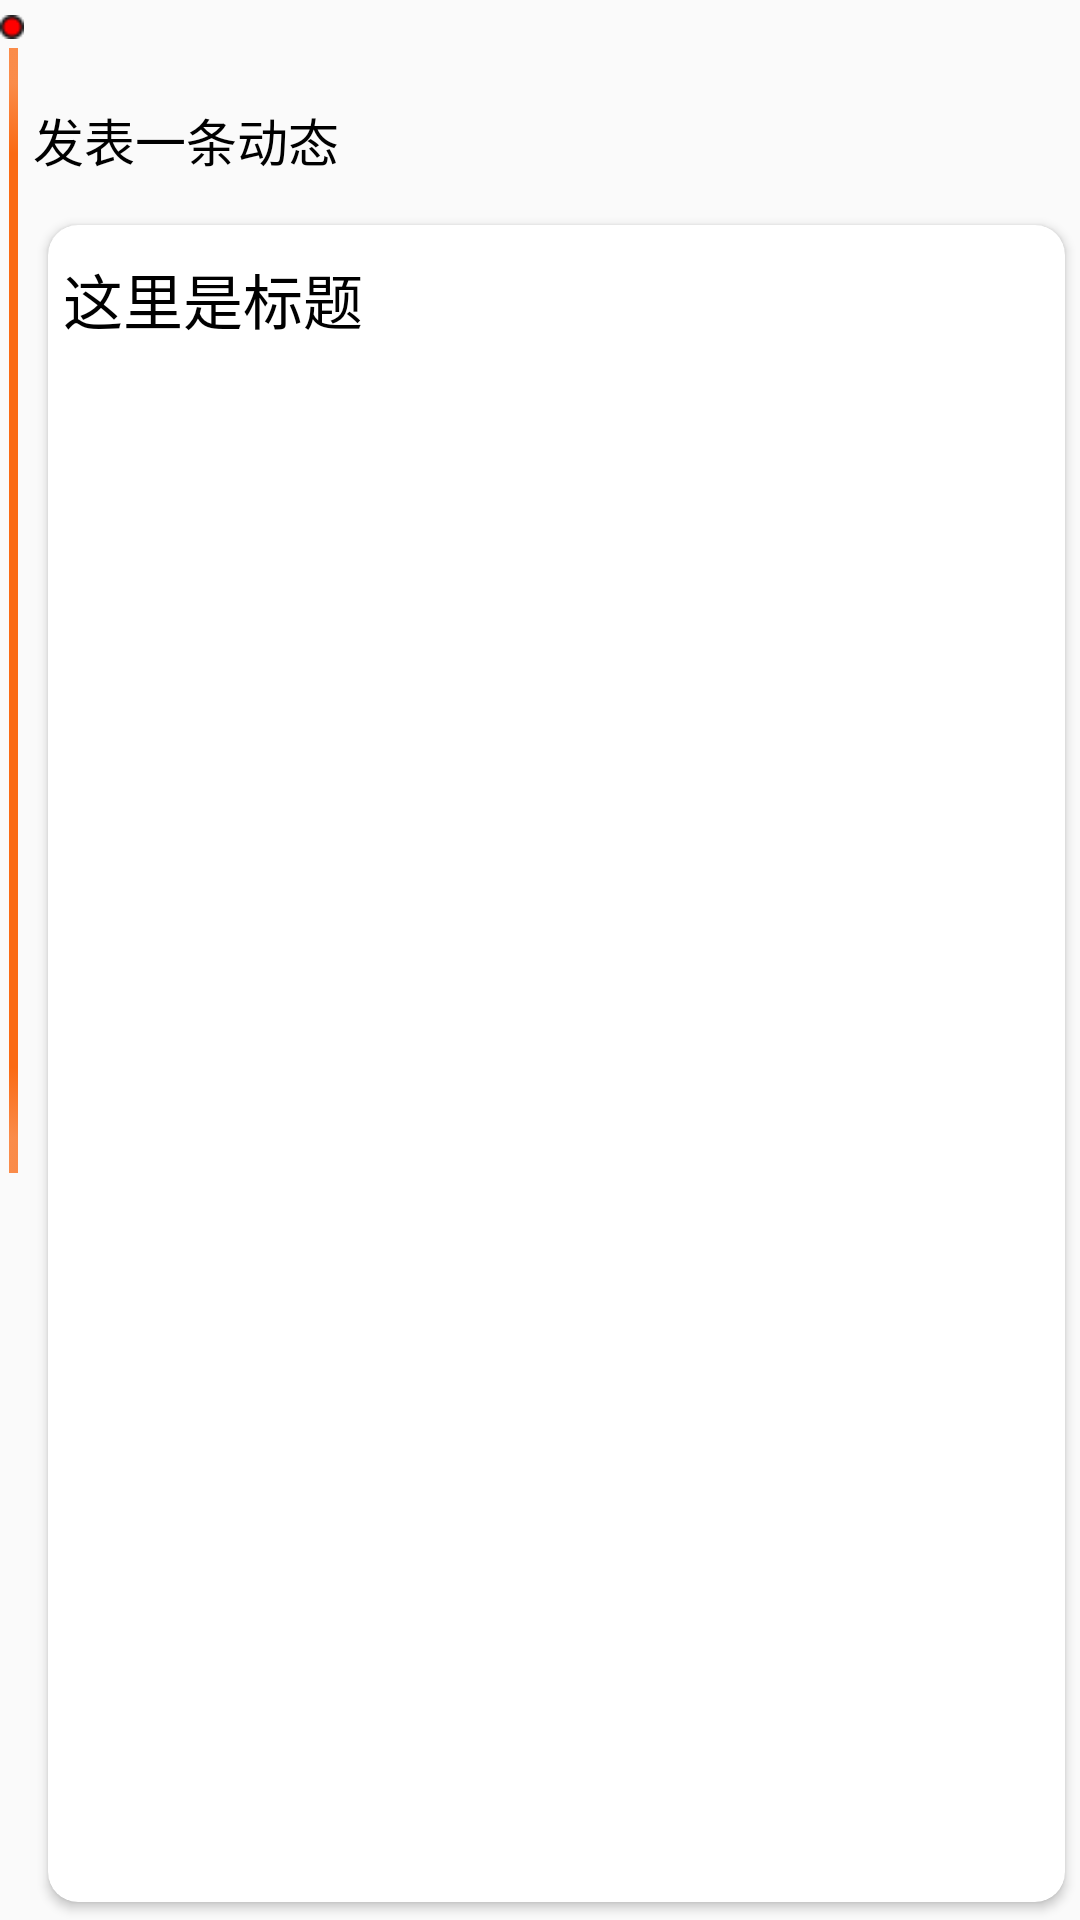

Produce the Android XML layout that renders to this screen, including the resource entries it uses.
<!-- AndroidManifest.xml: application theme AppTheme -->
<!-- res/layout/fragment_dynamic_recycler_view.xml -->
<?xml version="1.0" encoding="utf-8"?>
<RelativeLayout xmlns:android="http://schemas.android.com/apk/res/android"
    android:layout_width="match_parent"
    android:layout_height="match_parent"
    xmlns:app="http://schemas.android.com/apk/res-auto">

    <ImageView
        android:id="@+id/bg_round"
        android:layout_marginTop="@dimen/dp_5"
        android:background="@mipmap/round"
        android:layout_width="@dimen/dp_8"
        android:layout_height="@dimen/dp_8" />

    <ImageView
        android:id="@+id/bg_line"
        android:layout_below="@id/bg_round"
        android:layout_marginBottom="@dimen/dp_3"
        android:layout_marginLeft="@dimen/dp_3"
        android:layout_marginTop="@dimen/dp_3"
        android:background="@mipmap/line"
        android:layout_width="3dp"
        android:layout_height="@dimen/dp_375" />

    <TextView
        android:id="@+id/date"
        android:layout_marginLeft="@dimen/dp_5"
        android:layout_toRightOf="@id/bg_round"
        android:layout_width="wrap_content"
        android:layout_height="wrap_content" />

    <TextView
        android:id="@+id/upload"
        android:layout_below="@id/date"
        android:text="发表一条动态"
        android:textColor="@color/colorBlack"
        android:textSize="@dimen/dp_17"
        android:layout_toRightOf="@id/bg_line"
        android:layout_marginLeft="@dimen/dp_5"
        android:layout_marginTop="@dimen/dp_15"
        android:layout_width="wrap_content"
        android:layout_height="wrap_content" />

    <android.support.v7.widget.CardView
        android:layout_marginTop="@dimen/dp_10"
        android:layout_toRightOf="@id/bg_line"
        android:layout_below="@id/upload"
        android:layout_marginLeft="@dimen/dp_5"
        android:layout_width="match_parent"
        android:layout_height="match_parent"
        app:cardCornerRadius="@dimen/dp_10"
        app:cardUseCompatPadding="true"
        android:padding="@dimen/dp_5"
        >

        <RelativeLayout
            android:layout_width="match_parent"
            android:layout_height="@dimen/dp_315">

            <TextView
                android:id="@+id/title"
                android:text="这里是标题"
                android:layout_marginLeft="@dimen/dp_5"
                android:layout_marginTop="@dimen/dp_10"
                android:textColor="@color/colorBlack"
                android:textSize="@dimen/dp_20"
                android:layout_width="wrap_content"
                android:layout_height="wrap_content" />

            <TextView
                android:id="@+id/content"
                android:layout_below="@id/title"
                android:layout_marginLeft="@dimen/dp_5"
                android:layout_marginTop="@dimen/dp_15"
                android:textSize="@dimen/dp_17"
                android:layout_width="wrap_content"
                android:layout_height="wrap_content" />

            <ImageView
                android:id="@+id/img"
                android:scaleType="fitXY"
                android:layout_below="@id/content"
                android:layout_marginTop="@dimen/dp_15"
                android:layout_marginLeft="@dimen/dp_5"
                android:layout_marginRight="@dimen/dp_5"
                android:layout_width="@dimen/dp_300"
                android:layout_centerHorizontal="true"
                android:layout_height="@dimen/dp_131" />

        </RelativeLayout>

    </android.support.v7.widget.CardView>

</RelativeLayout>
<!-- resources referenced by this layout -->
<resources>
  <color name="colorBlack">#000000</color>
  <dimen name="dp_10">10dp</dimen>
  <dimen name="dp_131">131dp</dimen>
  <dimen name="dp_15">15dp</dimen>
  <dimen name="dp_17">17dp</dimen>
  <dimen name="dp_20">20dp</dimen>
  <dimen name="dp_3">3dp</dimen>
  <dimen name="dp_300">300dp</dimen>
  <dimen name="dp_315">315dp</dimen>
  <dimen name="dp_375">375dp</dimen>
  <dimen name="dp_5">5dp</dimen>
  <dimen name="dp_8">8dp</dimen>
  <!-- mipmap line: png bitmap (mipmap-xxhdpi, 951 bytes) -->
  <!-- mipmap round: png bitmap (mipmap-xxhdpi, 1135 bytes) -->
  <style name="AppTheme" parent="Theme.AppCompat.Light.DarkActionBar">
          
          <item name="colorPrimary">@color/colorPrimary</item>
          <item name="colorPrimaryDark">@color/colorWhite</item>
          <item name="colorAccent">@color/colorAccent</item>
      </style>
  <color name="colorPrimary">#008577</color>
  <color name="colorWhite">#ffffff</color>
  <color name="colorAccent">#D81B60</color>
</resources>
